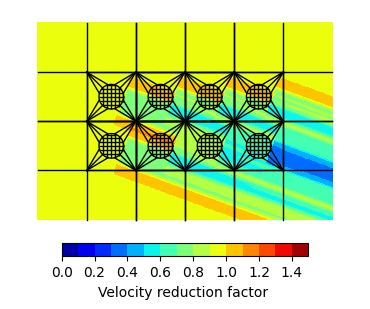

The matplotlib source for this figure:
# -*- coding: utf-8 -*-
"""
Created on Sat Feb 29 11:48:18 2020

[redacted]
"""
import matplotlib
import matplotlib.cm as cm
import matplotlib.pyplot as plt
import numpy as np
import matplotlib as mpl
from mpl_toolkits.axes_grid1 import make_axes_locatable

plt.rcParams["font.family"] = "Times New Roman"
plt.rcParams["figure.figsize"] = (3.8, 3.2)
plt.rcParams['lines.linewidth'] = 1
plt.rcParams['font.size'] = '10'
plt.rcParams["mathtext.default"] = "it"
plt.rcParams["mathtext.fontset"] = "stix"
centerOf8Cages = [[-150, -50],
                  [-50, -50],
                  [50, -50],
                  [150, -50],
                  [-150, 50],
                  [-50, 50],
                  [50, 50],
                  [150, 50]]


def velor(orgcoor, theta, xcoor, ycoor):
    Sn = 0.2
    xcoor -= orgcoor[0]
    ycoor -= orgcoor[1]
    coor = np.array([xcoor, ycoor])
    localcoor = np.dot(np.array([[np.cos(theta), -np.sin(theta)], [np.sin(theta), np.cos(theta)]]), coor)
    xcoor = localcoor[0] - 25
    ycoor = localcoor[1]
    if 0 < xcoor < 50 * 40 and -1 < ycoor / 50 < 1:
        a0 = 0.02402 * 5
        a1 = 0.04824 * 5
        a2 = 0.002303 * 5
        a3 = -0.01288 * 5
        a4 = 0.0006093 * 5
        a5 = 0.005875 * 5
        a6 = -0.001147 * 5
        a7 = -0.002984 * 5
        w = 2.692
        vr = (a0 \
              + a1 * np.cos(1 * ycoor / 50 * w) \
              + a2 * np.cos(2 * ycoor / 50 * w) \
              + a3 * np.cos(3 * ycoor / 50 * w) \
              + a4 * np.cos(4 * ycoor / 50 * w) \
              + a5 * np.cos(5 * ycoor / 50 * w) \
              + a6 * np.cos(6 * ycoor / 50 * w) \
              + a7 * np.cos(7 * ycoor / 50 * w)) * (Sn / 0.25) * np.sqrt(np.exp(-(xcoor / 50 - 1.5) / 25))
    else:
        vr = 0
    return vr


X = np.linspace(-50 * 6, 50 * 6, 400)
Y = np.linspace(-50 * 4, 50 * 4, 240)
Z = np.ones((len(Y), len(X)))
thetadegree = [i for i in range(20, 30, 10)]

for tha in thetadegree:
    theta = tha * np.pi / 180
    for cage in centerOf8Cages:
        for x in range(len(X)):
            for y in range(len(Y)):
                Z[y][x] -= velor(cage, theta, X[x], Y[y])

plt.figure()
ax = plt.gca()
ft = plt.contourf(X, Y, np.abs(Z), levels=np.linspace(0, 1.5, 16), cmap=cm.jet)
Z = np.ones((len(Y), len(X)))  # back to 1 for next contour plot

# divider = make_axes_locatable(ax)
# cax = divider.append_axes("bottom", size="5%", pad=0.05)
cbar = plt.colorbar(ft, orientation="horizontal", fraction=0.05, pad=0.04)  # cax=cax)
cbar.set_label("Velocity reduction factor ")

# >>>>>>>plot circle
r = 25  # fish cage 0.5*diameter
circlethera = np.linspace(0, 2 * np.pi, 100)
for cage in centerOf8Cages:
    xc = cage[0] + r * np.cos(circlethera)
    yc = cage[1] + r * np.sin(circlethera)
    plt.plot(xc, yc, '-k')
    ########## frame cable and mooring line ###############
    f1x = [cage[0] - 50, cage[0] + 50]
    f1y = [cage[1] - 50, cage[1] - 50]

    f2x = [cage[0] - 50, cage[0] + 50]
    f2y = [cage[1] + 50, cage[1] + 50]

    f3x = [cage[0] - 50, cage[0] - 50]
    f3y = [cage[1] + 50, cage[1] - 50]

    f4x = [cage[0] + 50, cage[0] + 50]
    f4y = [cage[1] + 50, cage[1] - 50]

    u1x = [cage[0] - 150, cage[0] - 50]
    u1y = [cage[1] - 50, cage[1] - 50]

    u2x = [cage[0] - 150, cage[0] - 50]
    u2y = [cage[1] + 50, cage[1] + 50]

    u3x = [cage[0] + 50, cage[0] + 150]
    u3y = [cage[1] - 50, cage[1] - 50]

    u4x = [cage[0] + 50, cage[0] + 150]
    u4y = [cage[1] + 50, cage[1] + 50]

    v1x = [cage[0] - 50, cage[0] - 50]
    v1y = [cage[1] - 50, cage[1] - 150]

    v2x = [cage[0] + 50, cage[0] + 50]
    v2y = [cage[1] - 50, cage[1] - 150]

    v3x = [cage[0] - 50, cage[0] - 50]
    v3y = [cage[1] + 50, cage[1] + 150]

    v4x = [cage[0] + 50, cage[0] + 50]
    v4y = [cage[1] + 50, cage[1] + 150]
    plt.plot(f1x, f1y, '-k')
    plt.plot(f2x, f2y, '-k')
    plt.plot(f3x, f3y, '-k')
    plt.plot(f4x, f4y, '-k')
    plt.plot(u1x, u1y, '-k')
    plt.plot(u2x, u2y, '-k')
    plt.plot(u3x, u3y, '-k')
    plt.plot(u4x, u4y, '-k')
    plt.plot(v1x, v1y, '-k')
    plt.plot(v2x, v2y, '-k')
    plt.plot(v3x, v3y, '-k')
    plt.plot(v4x, v4y, '-k')

    conP1 = [0.261799, 0.785398, 1.309]
    conP2 = [1.8326, 2.35619, 2.87979]
    conP3 = [3.40339, 3.92699, 4.45059]
    conP4 = [4.97419, 5.49779, 6.02139]

    buoyx = [cage[0] + 50, cage[0] - 50, cage[0] - 50, cage[0] + 50]
    buoyy = [cage[1] - 50, cage[1] - 50, cage[1] + 50, cage[1] + 50]
    ############ Bridle 1 to 3 #######################
    for i in range(len(conP1)):
        bx = [buoyx[0], cage[0] + r * np.cos(conP1[i])]
        by = [buoyy[0], cage[1] - r * np.sin(conP1[i])]
        plt.plot(bx, by, '-k')
    ############ Bridle 4 to 6 #######################
    for i in range(len(conP2)):
        bx = [buoyx[1], cage[0] + r * np.cos(conP2[i])]
        by = [buoyy[1], cage[1] - r * np.sin(conP2[i])]
        plt.plot(bx, by, '-k')

    ############ Bridle 7 to 9 #######################
    for i in range(len(conP3)):
        bx = [buoyx[2], cage[0] + r * np.cos(conP3[i])]
        by = [buoyy[2], cage[1] - r * np.sin(conP3[i])]
        plt.plot(bx, by, '-k')
    ############ Bridle 10 to 12 #####################
    for i in range(len(conP1)):
        bx = [buoyx[3], cage[0] + r * np.cos(conP4[i])]
        by = [buoyy[3], cage[1] - r * np.sin(conP4[i])]
        plt.plot(bx, by, '-k')
    for i in range(-25, 25, 8):
        y = i + cage[1]
        plt.hlines(y, cage[0] - np.sqrt(r ** 2 - (y - cage[1]) ** 2),
                   cage[0] + np.sqrt(r ** 2 - (y - cage[1]) ** 2), colors='k', linestyle='solid')
    for i in range(-25, 25, 8):
        x = i + cage[0]
        plt.vlines(x, cage[1] - np.sqrt(r ** 2 - (x - cage[0]) ** 2),
                   cage[1] + np.sqrt(r ** 2 - (x - cage[0]) ** 2), colors='k', linestyle='solid')
    # if centerOf8Cages.index(cage) <= 3:
    #     plt.text(cage[0]-25,cage[1]+56,'Cage '+str(centerOf8Cages.index(cage)+1), weight = 'bold', fontsize = 10,color = 'k')
    # else:
    #     plt.text(cage[0]-25,cage[1]-66,'Cage '+str(centerOf8Cages.index(cage)+1), weight = 'bold', fontsize = 10,color = 'k')
    # >>>>>>>>>plot anchor lines and frame lines
    # plt.plot([-300,300],[100,100],'-k')
    # plt.plot([-300,300],[0,0],'-k')
    # plt.plot([-300,300],[-100,-100],'-k')

    # plt.plot([-200,-200],[-200,200],'-k')
    # plt.plot([-100,-100],[-200,200],'-k')
    # plt.plot([0,0],[-200,200],'-k')
    # plt.plot([100,100],[-200,200],'-k')
    # plt.plot([200,200],[-200,200],'-k')
    # yaxis = ['150', '100', '50', '0', '-50', '-100', '-150']
    # yaxis1 = np.arange(-150,200,50)
    # xaxis = np.arange(-250,300,50)
plt.xlim([-250, 250])
plt.ylim([-150, 150])
plt.xticks([])
plt.yticks([])
# plt.xlabel('$X$ (m)')
# plt.ylabel('$Y$ (m)')
plt.figaspect(0.55)
plt.margins(0, 0)
plt.axis('off')
plt.axis('equal')
# plt.gca().invert_yaxis()
plt.tight_layout()
plt.show()
plt.savefig('Fig.18.png', dpi=600)
